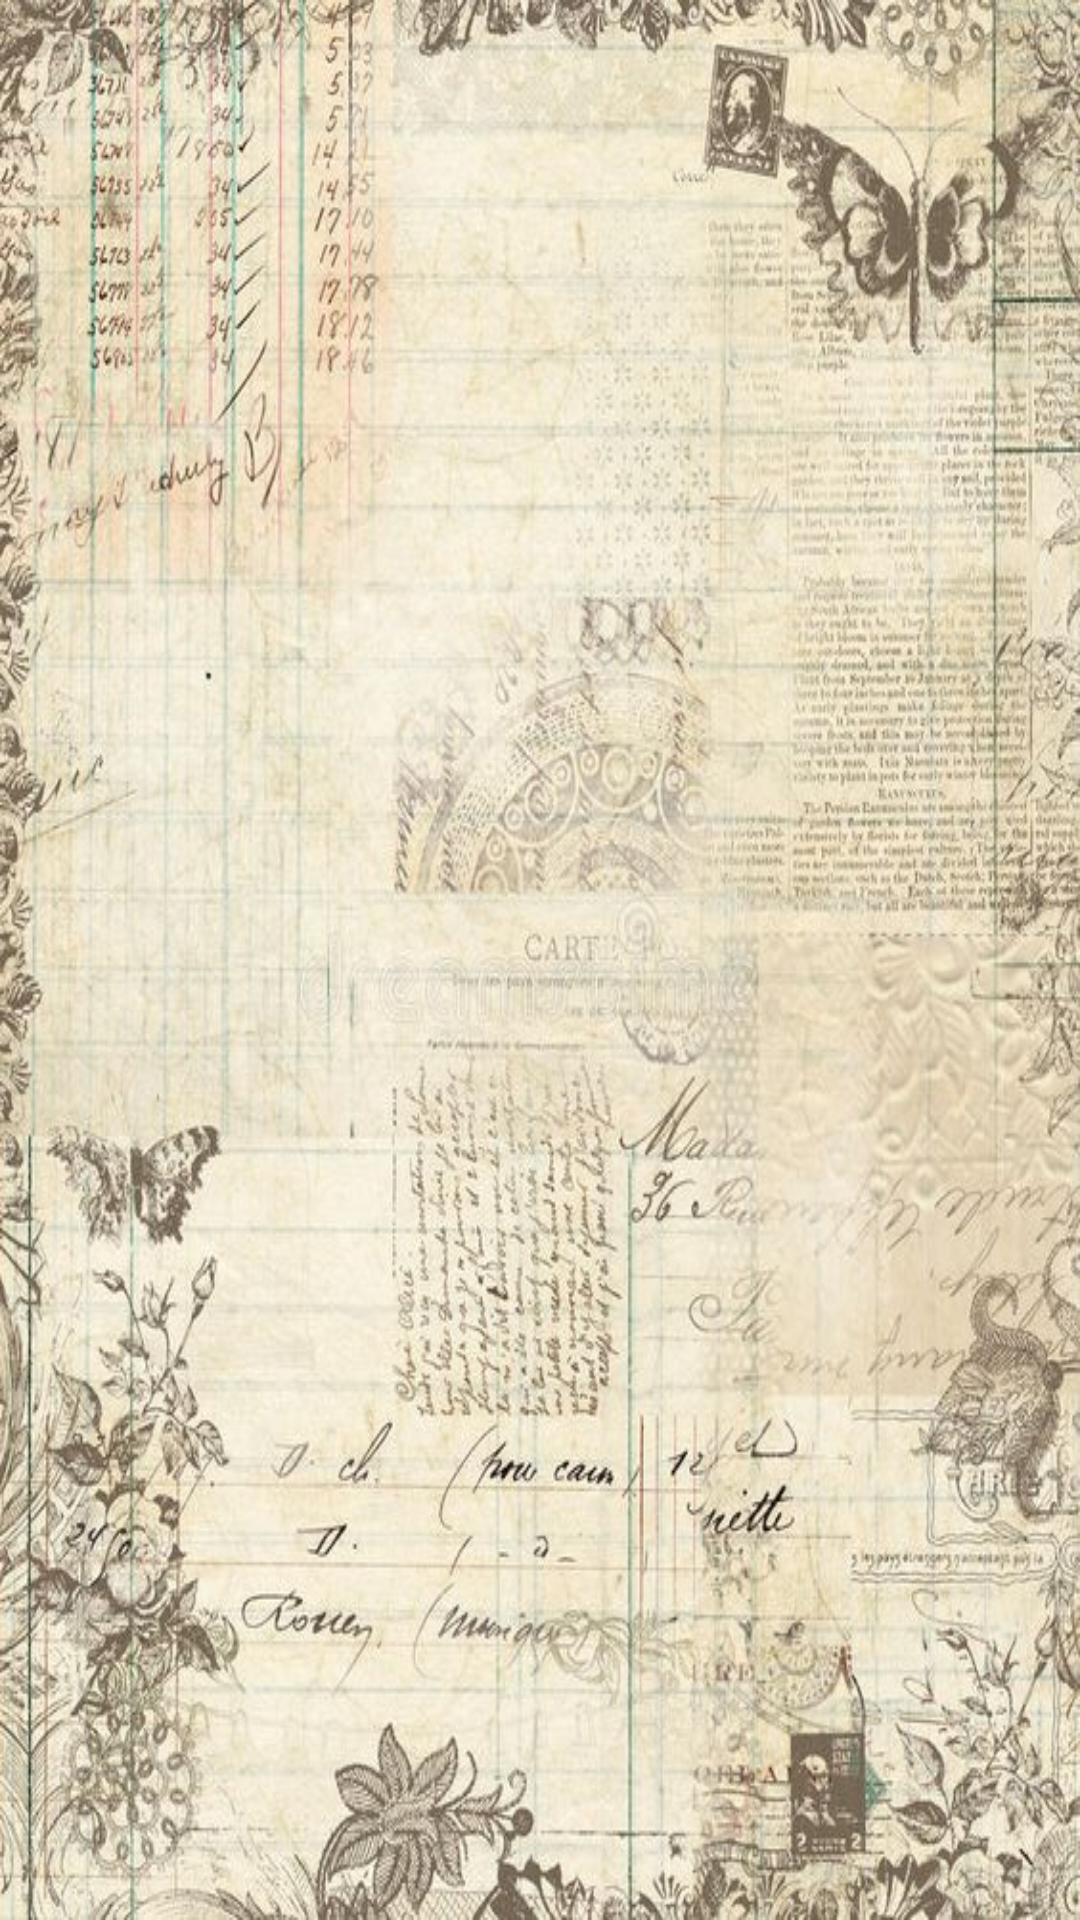

Write the Android layout XML for this screen, with the resource values it uses.
<!-- AndroidManifest.xml: activity theme AppTheme.Fullscreen -->
<!-- res/layout/activity_main.xml -->
<?xml version="1.0" encoding="utf-8"?>
<androidx.constraintlayout.widget.ConstraintLayout xmlns:android="http://schemas.android.com/apk/res/android"
    xmlns:app="http://schemas.android.com/apk/res-auto"
    xmlns:tools="http://schemas.android.com/tools"
    android:layout_width="match_parent"
    android:layout_height="match_parent"
    android:background="@drawable/bg6"
    tools:context=".MainActivity">

</androidx.constraintlayout.widget.ConstraintLayout>
<!-- resources referenced by this layout -->
<resources>
  <!-- drawable bg6: jpg bitmap (drawable, 109014 bytes) -->
  <style name="AppTheme.Fullscreen" parent="Theme.MaterialComponents.DayNight.NoActionBar">
          <item name="windowActionBar">false</item>
          <item name="windowNoTitle">true</item>
          <item name="android:windowFullscreen">true</item>
      </style>
</resources>
